Run: headless pygame with SDL's dummy video driver; simulated clock (each Clock.tick advances the game by its frame time, no real sleeping); random seed 0; keys injected as events and as key.get_pressed() state; no mouse input.
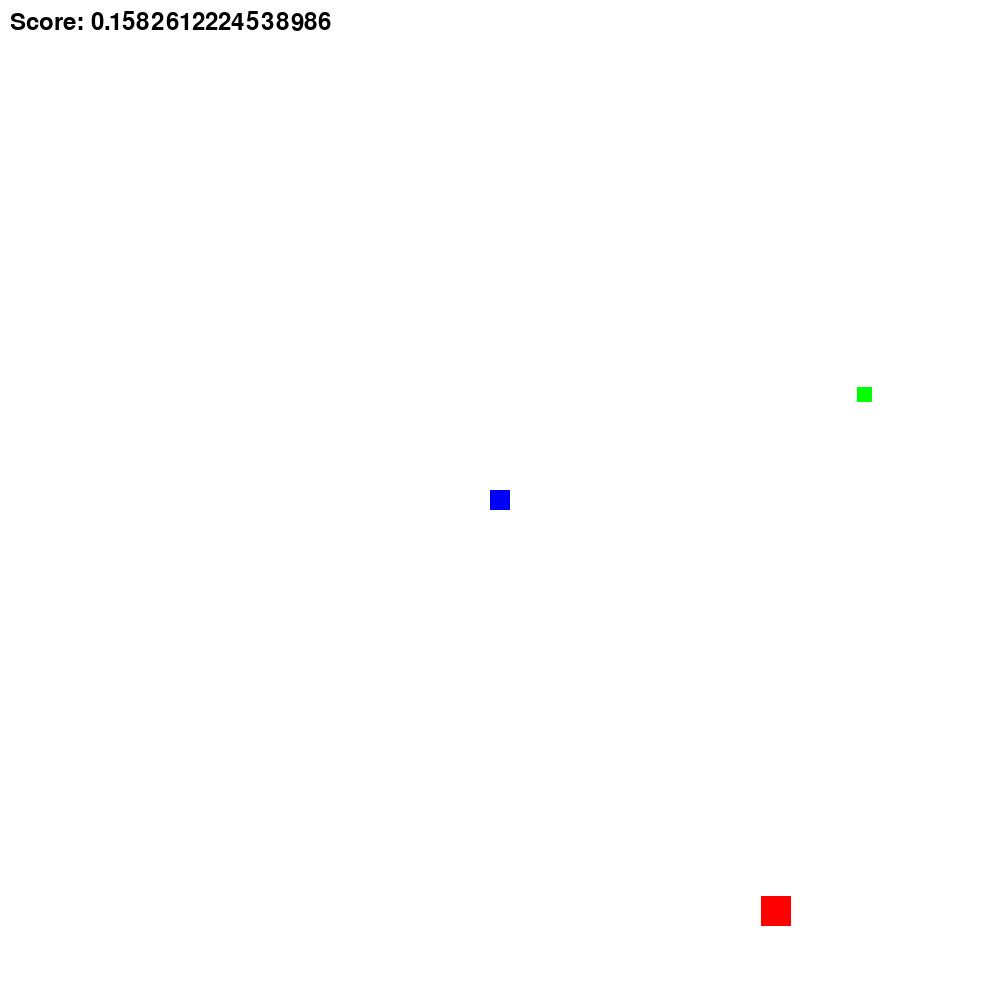
Frame 1 of 4 · flips 1–60 · no input
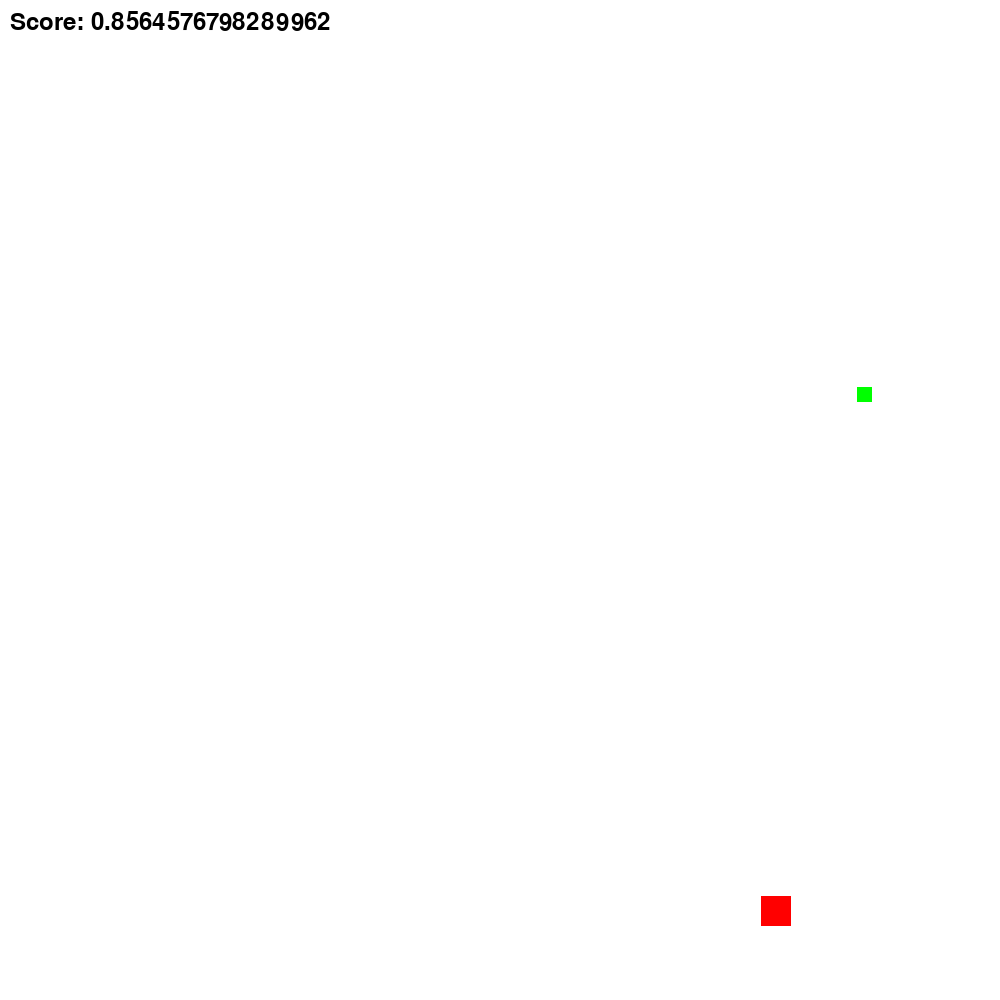
Frame 2 of 4 · flips 61–180 · tapped SPACE, RETURN · held RIGHT (→), D
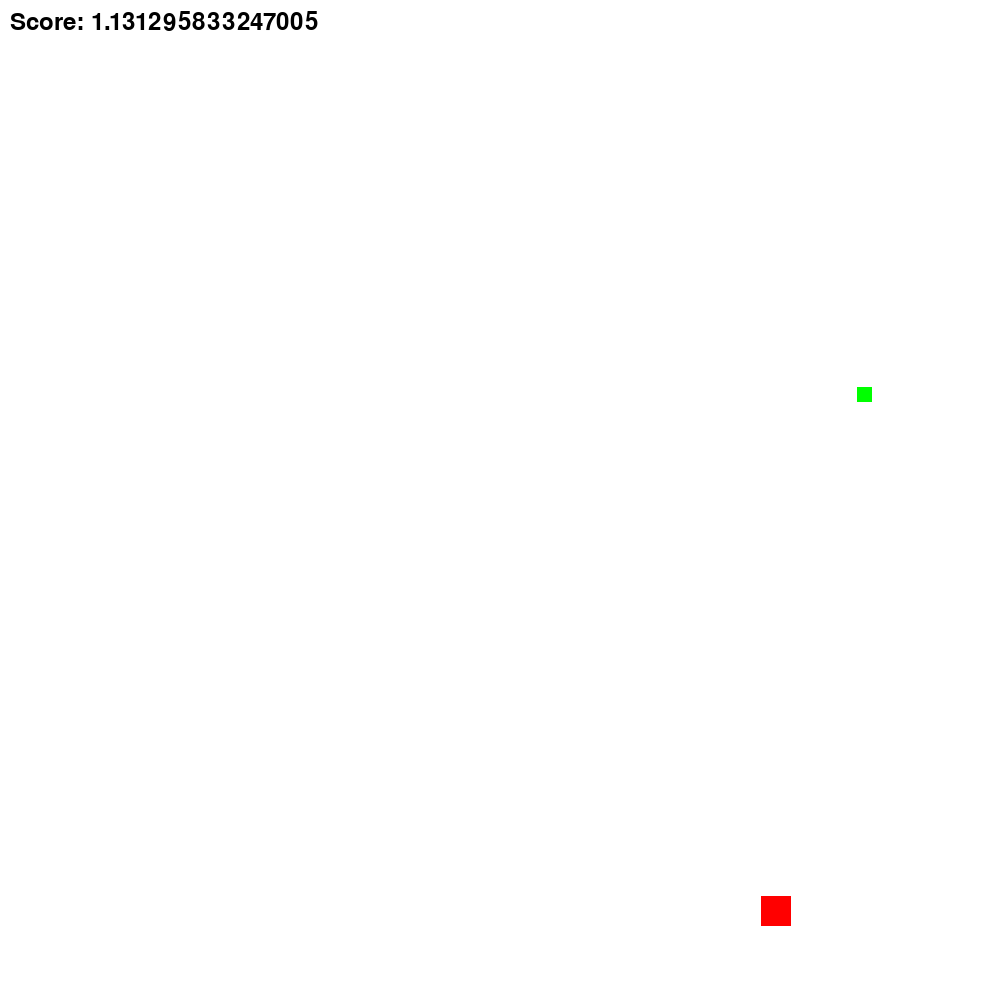
Frame 3 of 4 · flips 181–300 · held DOWN (↓), S
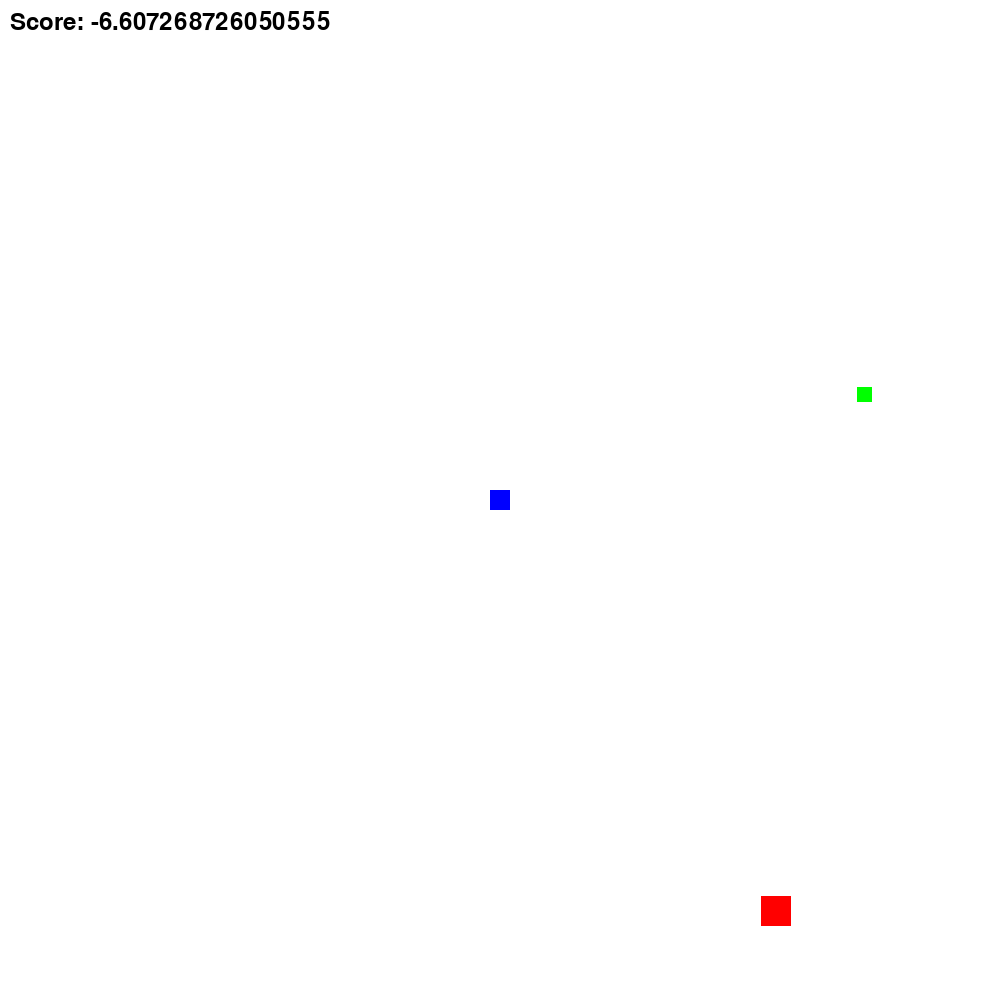
Frame 4 of 4 · flips 301–420 · held LEFT (←), A, UP (↑), W

The pygame program that drew these frames:


import pygame
import sys
import random
import math

WIDTH, HEIGHT = 1000, 1000
FPS = 60

BLACK = (0, 0, 0)
WHITE = (255, 255, 255)
BLUE = (0, 0, 255)
GREEN = (0, 255, 0)
RED = (255, 0, 0)

class Game:
    def __init__(self):
        """Initialize the game
        self.screen is the Pygame display surface
        self.agent: the player's character
        self.green_dot: the target for the agent
        self.red_puck: the obstacle for the agent
        self.score: the player's score
        """
        pygame.init()
        self.screen = pygame.display.set_mode((WIDTH, HEIGHT))
        self.agent = Agent()
        self.green_dot = GreenDot()
        self.red_puck = RedPuck()
        self.all_sprites = pygame.sprite.Group(self.agent, self.green_dot, self.red_puck)
        self.score = 0
        self.font = pygame.font.Font(None, 36)

    def run(self, event):
        """Implement the game loop here, given the pygame event"""
        for event in pygame.event.get():
            if event.type == pygame.QUIT:
                return False
        
        keys = pygame.key.get_pressed()
        if keys[pygame.K_LEFT]:
            self.agent.move(-1, 0)
        if keys[pygame.K_RIGHT]:
            self.agent.move(1, 0)
        if keys[pygame.K_UP]:
            self.agent.move(0, -1)
        if keys[pygame.K_DOWN]:
            self.agent.move(0, 1)
        
        self.all_sprites.update()

        self.screen.fill(WHITE)
        self.all_sprites.draw(self.screen)
        self.update_score()
        pygame.display.flip()
        return True

    def update_score(self):
        self.score += self.calculate_score()
        text = self.font.render("Score: " + str(self.score), True, BLACK)
        self.screen.blit(text, (10, 10))

    def calculate_score(self):
        agent_pos = self.agent.rect.center
        green_dot_pos = self.green_dot.rect.center
        red_puck_pos = self.red_puck.rect.center
        agent_green_dot_dist = math.hypot(green_dot_pos[0] - agent_pos[0], green_dot_pos[1] - agent_pos[1])
        agent_red_puck_dist = math.hypot(red_puck_pos[0] - agent_pos[0], red_puck_pos[1] - agent_pos[1])
        if agent_red_puck_dist < 100:
            return -1
        return 1 / agent_green_dot_dist

class Agent(pygame.sprite.Sprite):
    def __init__(self):
        """Initialize the agent
        velocity: the agent's speed
        self.image is the Pygame Surface object representing the Agent
        self.rect is the Pygame Rect object representing the agent's position
        """
        super().__init__()
        self.image = pygame.Surface((20, 20))
        self.image.fill(BLUE)
        self.rect = self.image.get_rect()
        self.rect.center = (WIDTH // 2, HEIGHT // 2)
        self.velocity = 5

    def move(self, dx, dy):
        self.rect.x += dx * self.velocity
        self.rect.y += dy * self.velocity

class RedPuck(pygame.sprite.Sprite):
    """Class representing the red puck obstacle"""

    def __init__(self):
        """
        Initialize the red puck
        self.image is the Pygame Surface object representing the RedPuck
        self.rect is the Pygame Rect object representing the RedPuck's position
        """
        super().__init__()
        self.image = pygame.Surface((30, 30))
        self.image.fill(RED)
        self.rect = self.image.get_rect()
        self.rect.center = (random.randint(0, WIDTH), random.randint(0, HEIGHT))

class GreenDot(pygame.sprite.Sprite):
    def __init__(self):
        """
        Initialize the green dot
        self.image is the Pygame Surface object representing the GreenDot
        self.rect is the Pygame Rect object representing the GreenDot's position
        """
        super().__init__()
        self.image = pygame.Surface((15, 15))
        self.image.fill(GREEN)
        self.rect = self.image.get_rect()
        self.rect.center = (random.randint(0, WIDTH), random.randint(0, HEIGHT))

if __name__ == "__main__":
    game = Game()
    running = True
    while running:
        running = game.run(pygame.event.poll())
    pygame.quit()
    sys.exit()
